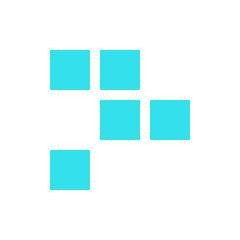
t = 0.00 s
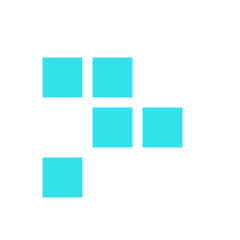
t = 0.60 s
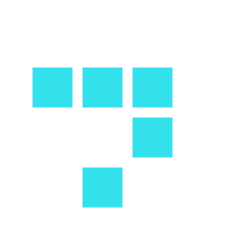
t = 1.40 s
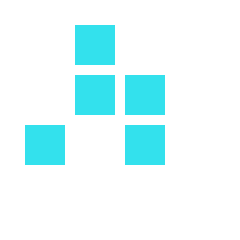
t = 2.00 s
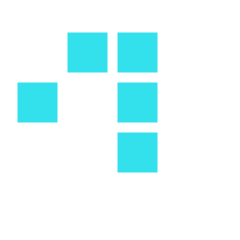
t = 2.60 s
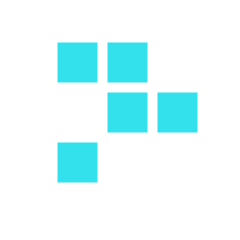
t = 3.40 s

The animated SVG that drew these frames (rendered in a browser with its animation timeline set to each time). Animation: 6 SMIL elements (animateTransform=6); one cycle of 4.00 s, repeats indefinitely.

<?xml version="1.0" encoding="UTF-8"?>
<!-- Created with Inkscape (http://www.inkscape.org/) -->
<svg
    id="svg4368"
    width="240"
    height="240"
    version="1.1"
    xmlns="http://www.w3.org/2000/svg"
    xmlns:xlink="http://www.w3.org/1999/xlink"
    >
    <g id="gr">
        <rect
        y="0"
        x="0"
        height="40"
        width="40"
        id="rect1"
        style="fill:#33e1ed" >
        <animateTransform
            attributeName="transform"
            type="translate"
            values="50 50; 50 50; 50 50; 50 50; 100 0; 100 0; 100 0; 100 0; 100 0; 100 0"
            keyTimes="0; 0.2; 0.2; 0.4; 0.4; 0.6; 0.6; 0.8; 0.8; 1"
            dur="4s"
            repeatCount="indefinite"
            />
            </rect>
            <rect
            y="0"
            x="0"
            height="40"
            width="40"
            id="rect2"
            style="fill:#33e1ed">
            <animateTransform
                attributeName="transform"
                type="translate"
                values="100 50; 100 50;100 50; 100 50;100 50; 100 50;150 0; 150 0; 150 0; 150 0"
                keyTimes="0; 0.2; 0.2; 0.4; 0.4; 0.6; 0.6; 0.8; 0.8; 1"
                dur="4s"
                repeatCount="indefinite"
                />
                </rect>
                <rect
                id="rect3"
                y="0"
                x="0"
                height="40"
                width="40"
                style="fill:#33e1ed">
                <animateTransform
                    attributeName="transform"
                    type="translate"
                    values="100 100; 100 100; 150 50; 150 50; 150 50; 150 50; 150 50; 150 50; 150 50; 150 50"
                    keyTimes="0; 0.2; 0.2; 0.4; 0.4; 0.6; 0.6; 0.8; 0.8; 1"
                    dur="4s"
                    repeatCount="indefinite"
                    />
                    </rect>
                    
                    <rect
                    id="rect4"
                    y="0"
                    x="0"
                    height="40"
                    width="40"
                    style="fill:#33e1ed" >
                    <animateTransform
                        attributeName="transform"
                        type="translate"
                        values="150 100; 150 100;150 100; 150 100;150 100; 150 100;150 100; 150 100;200 50; 200 50"
                        keyTimes="0; 0.2; 0.2; 0.4; 0.4; 0.6; 0.6; 0.8; 0.8; 1"
                        dur="4s"
                        repeatCount="indefinite"
                        />
                        </rect>
                        
                        <rect
                        y="0"
                        x="0"
                        height="40"
                        width="40"
                        id="rect5"
                        style="fill:#33e1ed">
                        <animateTransform
                            attributeName="transform"
                            type="translate"
                            values="50 150; 50 150;100 150; 100 150;50 100; 50 100;50 50; 50 50;100 100; 100 100"
                            keyTimes="0; 0.2; 0.2; 0.4; 0.4; 0.6; 0.6; 0.8; 0.8; 1"
                            dur="4s"
                            repeatCount="indefinite"
                            />
                            </rect>
                            
                            <animateTransform
                                xlink:href="#gr"
                                attributeName="transform"
                                type="translate"
                                from="0 0"
                                to="-50 50"
                              
                                dur="4s"
                                repeatCount="indefinite"
                                
                                />
                                
                            </g>
                        </svg>